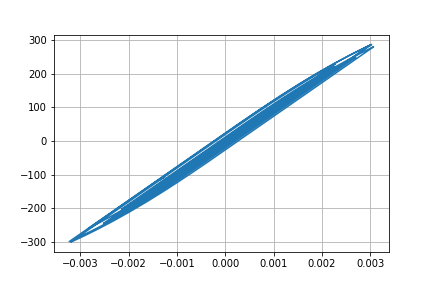

The file beside this chart, header and first rows:
Desplacment, Force
0.0, 0.0
-6.451208892291498e-07, -0.06451
-1.9372140769932407e-06, -0.1937
-2.780065817947983e-06, -0.278
-2.641231096800053e-06, -0.2641
-1.8137473641762442e-06, -0.1814
-1.1501818430992116e-06, -0.115
-1.4615751631343252e-06, -0.1462
-2.857156413205849e-06, -0.2857
-4.617133365171956e-06, -0.4617
-5.516617773619601e-06, -0.5517
-4.346179563467378e-06, -0.4346
-4.163686613932214e-07, -0.04164
6.151453637751521e-06, 0.6151
1.4517641854576176e-05, 1.452
2.3736487412525577e-05, 2.374
3.320878551192912e-05, 3.321
4.270824102034592e-05, 4.271
5.209055955212526e-05, 5.209
6.1015602359761704e-05, 6.101
6.890683131316892e-05, 6.89
7.484700189861997e-05, 7.484
7.793187199228717e-05, 7.793
7.777728820429131e-05, 7.777
7.488741280259822e-05, 7.488
7.040878815657684e-05, 7.04
6.55261978865679e-05, 6.552
6.126041075387278e-05, 6.125
5.8136444975925614e-05, 5.813
5.619524765473783e-05, 5.619
5.509683988259353e-05, 5.509
5.404535379066458e-05, 5.404
5.187922143778951e-05, 5.187
4.7546285192102175e-05, 4.754
4.052506275074048e-05, 4.052
3.083126307512819e-05, 3.083
1.902304462035127e-05, 1.902
5.7553122124045705e-06, 0.5749
-8.409066293336889e-06, -0.8415
-2.2879120713680756e-05, -2.289
-3.696627612117011e-05, -3.697
-4.967515701842375e-05, -4.968
-5.9949051237197866e-05, -5.995
-6.721341095672047e-05, -6.722
-7.20727439831844e-05, -7.207
-7.579497903634329e-05, -7.58
-7.986057181721216e-05, -7.986
-8.555550938755039e-05, -8.555
-9.344729364481346e-05, -9.344
-0.0001042, -10.42
-0.0001185, -11.85
-0.0001367, -13.67
-0.0001582, -15.82
-0.0001806, -18.05
-0.0002, -19.99
-0.0002127, -21.26
-0.0002167, -21.66
-0.0002119, -21.17
-0.0001998, -19.97
-0.0001832, -18.3
... 2,941 more rows
